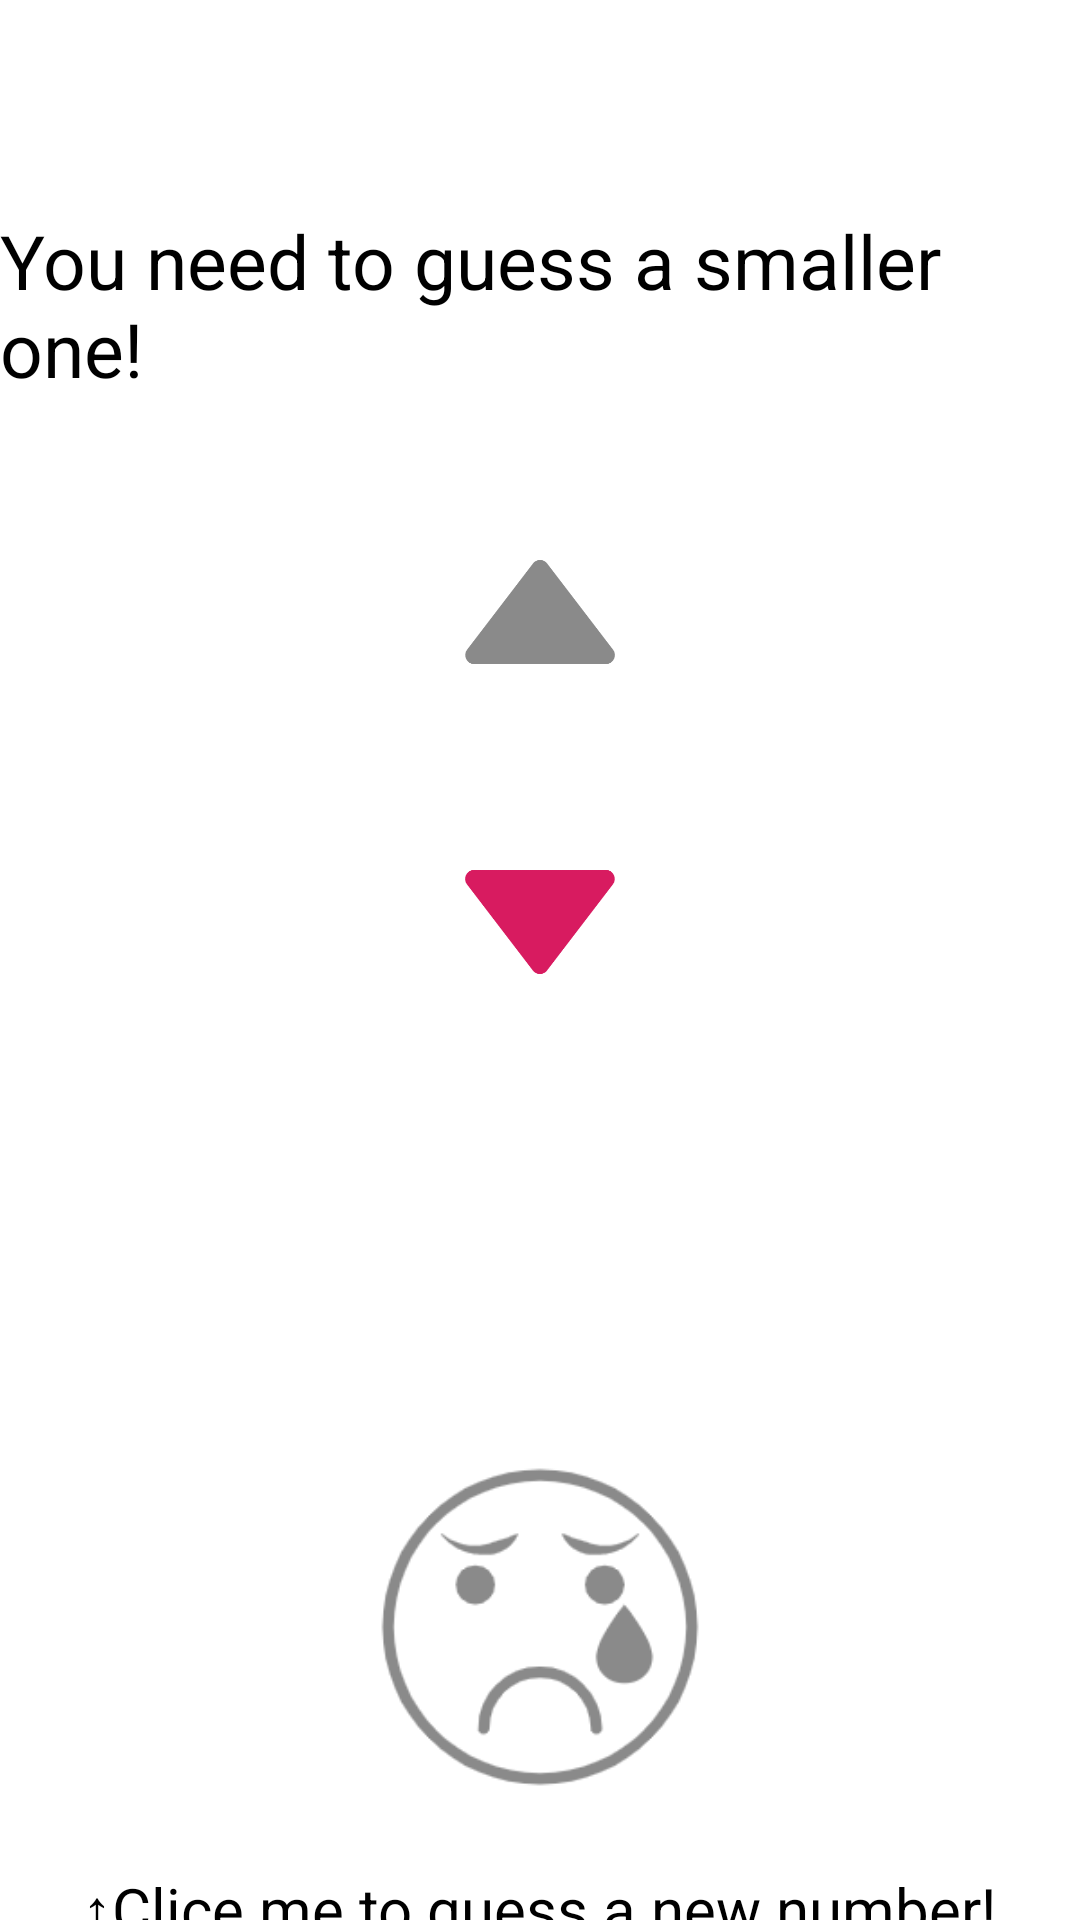

Write the Android layout XML for this screen, with the resource values it uses.
<!-- AndroidManifest.xml: application theme AppTheme.NoActionBar -->
<!-- res/layout/result_wrong_down.xml -->
<?xml version="1.0" encoding="utf-8"?>
<androidx.constraintlayout.widget.ConstraintLayout xmlns:android="http://schemas.android.com/apk/res/android"
    xmlns:app="http://schemas.android.com/apk/res-auto"
    xmlns:tools="http://schemas.android.com/tools"
    android:layout_width="match_parent"
    android:layout_height="match_parent"
    tools:context=".MainActivity">

    <LinearLayout
        android:layout_width="match_parent"
        android:layout_height="match_parent"
        android:background="@color/colorMainBG"
        android:orientation="vertical"
        android:weightSum="10">


        <Space
            android:layout_width="match_parent"
            android:layout_height="70dp" />

        <TextView
            android:layout_width="wrap_content"
            android:layout_height="wrap_content"
            android:layout_gravity="center"
            android:layout_weight="3"
            android:gravity="center_vertical"
            android:text="You need to guess a smaller one!"
            android:textSize="25sp" />

        <Space
            android:layout_width="wrap_content"
            android:layout_height="50dp" />

        <ImageView
            android:layout_width="50dp"
            android:layout_height="50dp"
            android:layout_gravity="center"
            android:src="@drawable/up_gray" />

        <TextView
            android:id="@+id/num_show_down"
            android:layout_width="140dp"
            android:layout_height="wrap_content"
            android:layout_gravity="center"
            android:textAlignment="center"
            android:textSize="40sp" />

        <ImageView
            android:layout_width="50dp"
            android:layout_height="50dp"
            android:layout_gravity="center"
            android:src="@drawable/down_red" />

        <Space
            android:layout_width="wrap_content"
            android:layout_height="150dp" />

        <ImageButton
            android:id="@+id/btn_reguess"
            android:layout_width="120dp"
            android:layout_height="120dp"
            android:layout_gravity="center"
            android:background="@color/colorMainBG"
            android:onClick="image_reguess"
            android:scaleType="centerInside"
            android:src="@drawable/sad" />

        <Space
            android:layout_width="wrap_content"
            android:layout_height="20dp" />

        <TextView
            android:layout_width="wrap_content"
            android:layout_height="wrap_content"
            android:layout_gravity="center"
            android:text="↑Clice me to guess a new number!"
            android:textSize="20sp" />


    </LinearLayout>

</androidx.constraintlayout.widget.ConstraintLayout>
<!-- resources referenced by this layout -->
<resources>
  <!-- drawable down_red: png bitmap (drawable, 4306 bytes) -->
  <!-- drawable sad: png bitmap (drawable, 10738 bytes) -->
  <!-- drawable up_gray: png bitmap (drawable, 5033 bytes) -->
</resources>
